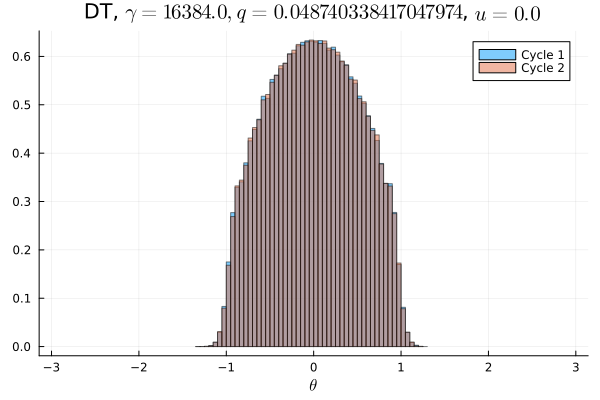

Data behind this chart, as committed beside it:
Cycle 1, Cycle 2
0.0, 0.0
0.0, 0.0
0.0, 0.0
0.0, 0.0
0.0, 0.0
0.0, 0.0
0.0, 0.0
0.0, 0.0
0.0, 0.0
0.0, 0.0
0.0, 0.0
0.0, 0.0
0.0, 0.0
0.0, 0.0
0.0, 0.0
0.0, 0.0
0.0, 0.0
0.0, 0.0
0.0, 0.0
0.0, 0.0
0.0, 0.0
0.0, 0.0
0.0, 0.0
0.0, 0.0
0.0, 0.0
0.0, 0.0
0.0, 0.0
0.0, 0.0
3.125e-6, 3.125e-6
3.125e-6, 6.25e-6
2.1875e-5, 3.75e-5
0.0001937, 0.000175
0.001109, 0.001112
0.004241, 0.004128
0.01117, 0.01068
0.01859, 0.0184
0.02117, 0.02143
0.02326, 0.02304
0.0269, 0.02719
0.02833, 0.0284
0.03143, 0.03127
0.0324, 0.03243
0.03471, 0.0346
0.03523, 0.03535
0.03701, 0.03696
0.03748, 0.03773
0.03821, 0.0385
0.03969, 0.03927
0.0391, 0.03935
0.03988, 0.03988
0.03991, 0.03966
0.03926, 0.03941
0.03915, 0.03938
0.03865, 0.03855
0.03748, 0.03788
0.03724, 0.03686
0.03526, 0.03542
0.03436, 0.03465
0.0324, 0.03204
0.0311, 0.03124
... 40 more rows
